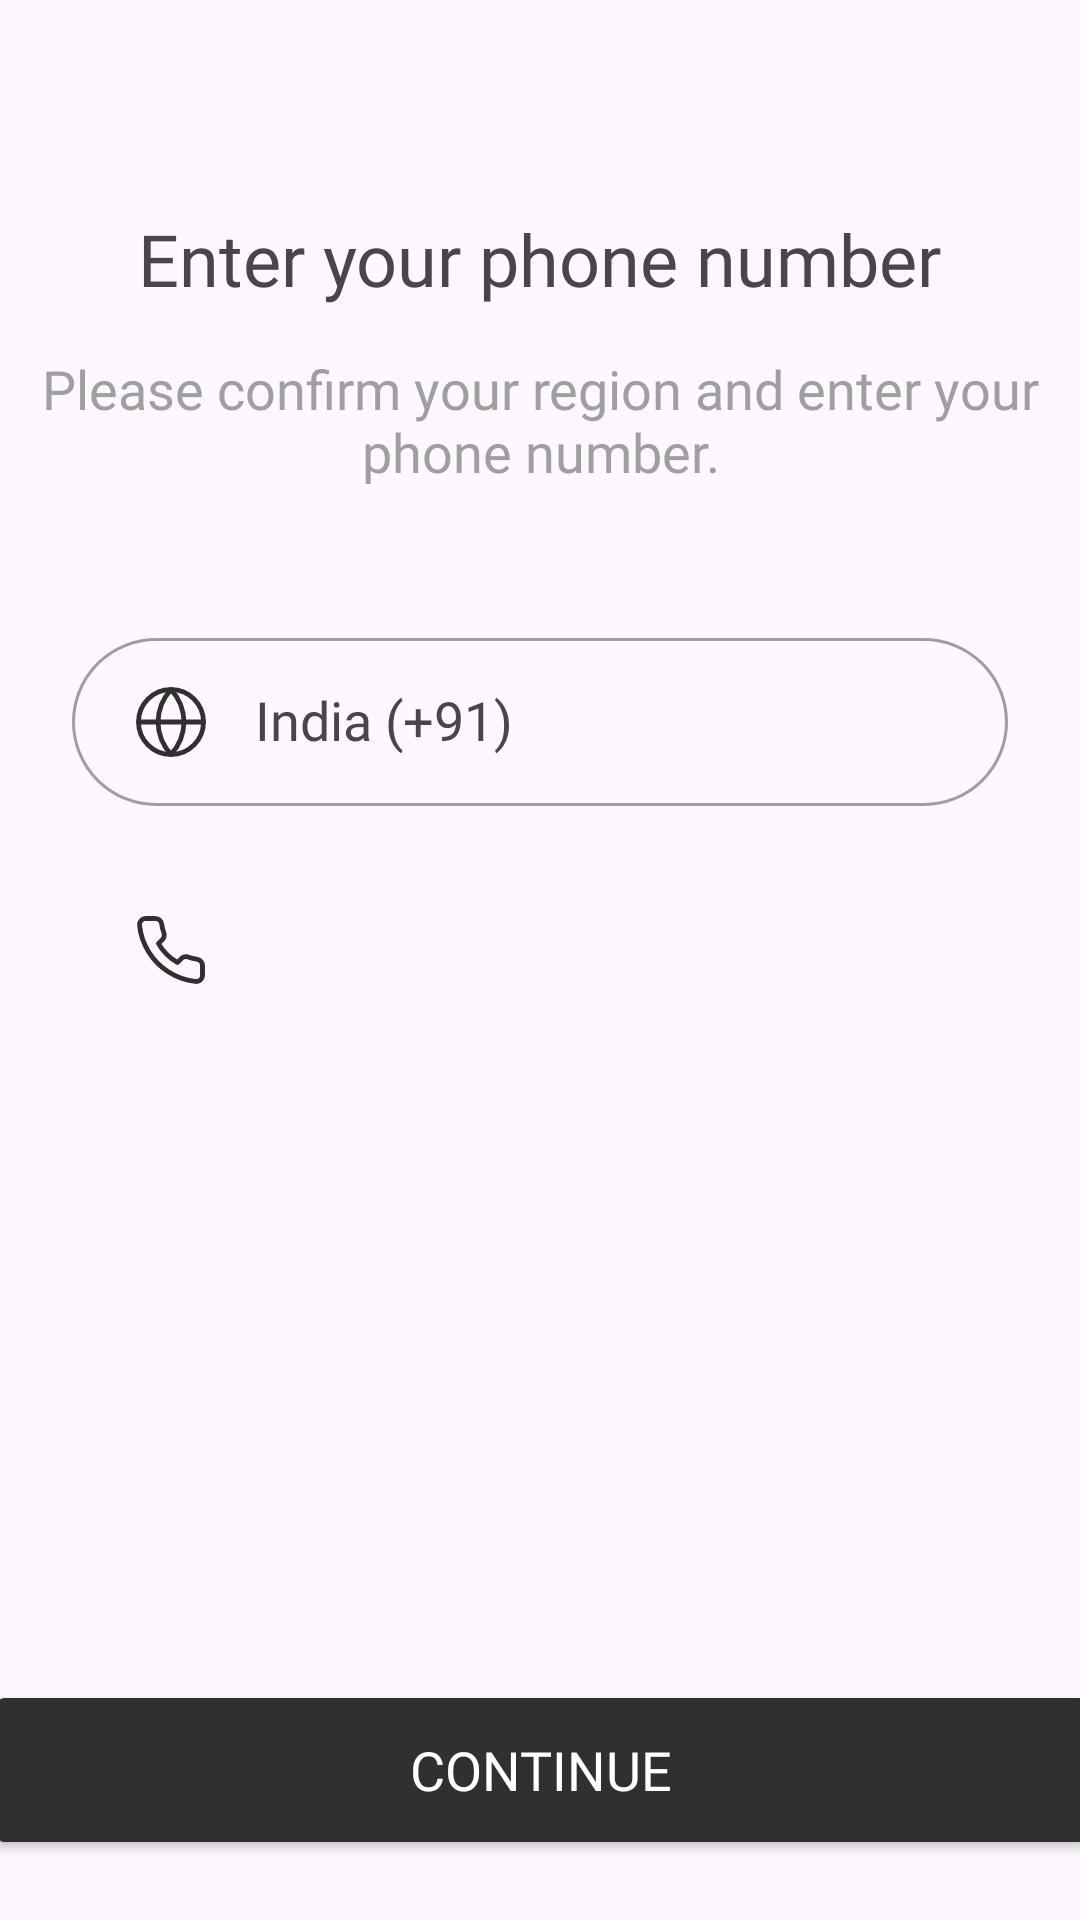

Reconstruct the res/layout file that produces this screen, plus the resources it refers to.
<!-- AndroidManifest.xml: application theme Theme.ChitChat -->
<!-- res/layout/activity_verification_phone_number.xml -->
<?xml version="1.0" encoding="utf-8"?>
<androidx.constraintlayout.widget.ConstraintLayout xmlns:android="http://schemas.android.com/apk/res/android"
    xmlns:app="http://schemas.android.com/apk/res-auto"
    xmlns:tools="http://schemas.android.com/tools"
    android:layout_width="match_parent"
    android:layout_height="match_parent"
    android:fitsSystemWindows="true"
    tools:context=".VerificationPhoneNumberActivity">

    <TextView
        android:id="@+id/textView3"
        android:layout_width="wrap_content"
        android:layout_height="wrap_content"
        android:layout_marginTop="70dp"
        android:fontFamily="@font/roboto_medium"
        android:text="Enter your phone number"
        android:textSize="24sp"
        app:layout_constraintEnd_toEndOf="parent"
        app:layout_constraintStart_toStartOf="parent"
        app:layout_constraintTop_toTopOf="parent" />

    <TextView
        android:id="@+id/textView4"
        android:layout_width="334dp"
        android:layout_height="wrap_content"
        android:layout_marginTop="15dp"
        android:fontFamily="@font/roboto"
        android:text="Please confirm your region and enter your phone number."
        android:textAlignment="center"
        android:textColor="@color/grey"
        android:textSize="18sp"
        app:layout_constraintEnd_toEndOf="@+id/textView3"
        app:layout_constraintStart_toStartOf="@+id/textView3"
        app:layout_constraintTop_toBottomOf="@+id/textView3" />

    <LinearLayout
        android:layout_width="match_parent"
        android:layout_height="wrap_content"
        android:layout_marginTop="50dp"
        android:orientation="vertical"
        app:layout_constraintEnd_toEndOf="parent"
        app:layout_constraintStart_toStartOf="parent"
        app:layout_constraintTop_toBottomOf="@+id/textView4">

        <LinearLayout
            android:layout_width="match_parent"
            android:layout_height="56dp"
            android:layout_marginStart="24dp"
            android:layout_marginEnd="24dp"
            android:gravity="center_vertical"
            android:background="@drawable/input_field"
            >

            <TextView
                android:layout_width="wrap_content"
                android:layout_height="wrap_content"
                android:text="India (+91)"
                android:textSize="18sp"
                android:paddingStart="20dp"
                android:fontFamily="@font/roboto"
                android:drawableStart="@drawable/icon"
                android:drawablePadding="15dp"
                />
        </LinearLayout>

        <LinearLayout
            android:layout_width="match_parent"
            android:layout_height="56dp"
            android:layout_marginStart="24dp"
            android:layout_marginEnd="24dp"
            android:gravity="center_vertical"
            android:layout_marginTop="20dp"
            android:layout_gravity="center_vertical"
            android:background="@drawable/input_field_2"
            >
            
            <ImageView
                android:layout_width="wrap_content"
                android:layout_height="wrap_content"
                android:src="@drawable/phone_icon"
                android:paddingStart="20dp"
                />
            
            <EditText
                android:id="@+id/phone_inputtext"
                android:layout_width="260dp"
                android:layout_height="26dp"
                android:layout_marginStart="15dp"
                android:background="@drawable/phone_input"
                android:inputType="phone"
                android:paddingStart="8dp"
                />
            
        </LinearLayout>



    </LinearLayout>

    <Button
        android:id="@+id/verify_phone_button"
        android:layout_width="370dp"
        android:layout_height="60dp"
        android:layout_marginBottom="20dp"
        android:backgroundTint="@color/black2"
        android:fontFamily="@font/roboto_medium"
        android:text="Continue"
        android:textColor="@color/white"
        android:textSize="18sp"
        app:layout_constraintBottom_toBottomOf="parent"
        app:layout_constraintEnd_toEndOf="parent"
        app:layout_constraintStart_toStartOf="parent" />

</androidx.constraintlayout.widget.ConstraintLayout>
<!-- resources referenced by this layout -->
<resources>
  <color name="black2">#303030</color>
  <color name="grey">#9E9F9F</color>
  <color name="white">#FFFFFFFF</color>
  <!-- drawable icon (drawable) -->
  <vector xmlns:android="http://schemas.android.com/apk/res/android"
      android:width="26dp"
      android:height="26dp"
      android:viewportWidth="26"
      android:viewportHeight="26">
    <path
        android:pathData="M13,23.833C18.983,23.833 23.833,18.983 23.833,13C23.833,7.017 18.983,2.167 13,2.167C7.017,2.167 2.167,7.017 2.167,13C2.167,18.983 7.017,23.833 13,23.833Z"
        android:strokeLineJoin="round"
        android:strokeWidth="1.6"
        android:fillColor="#00000000"
        android:strokeColor="#303030"
        android:strokeLineCap="round"/>
    <path
        android:pathData="M2.167,13H23.833"
        android:strokeLineJoin="round"
        android:strokeWidth="1.6"
        android:fillColor="#00000000"
        android:strokeColor="#303030"
        android:strokeLineCap="round"/>
    <path
        android:pathData="M13,2.167C15.71,5.133 17.25,8.983 17.333,13C17.25,17.017 15.71,20.867 13,23.833C10.29,20.867 8.75,17.017 8.667,13C8.75,8.983 10.29,5.133 13,2.167V2.167Z"
        android:strokeLineJoin="round"
        android:strokeWidth="1.6"
        android:fillColor="#00000000"
        android:strokeColor="#303030"
        android:strokeLineCap="round"/>
  </vector>
  <!-- drawable input_field (drawable) -->
  <?xml version="1.0" encoding="utf-8"?>
  <shape xmlns:android="http://schemas.android.com/apk/res/android">
  <corners android:radius="30dp"/>
      <stroke android:color="@color/grey" android:width="1dp"/>
  </shape>
  <!-- drawable phone_icon (drawable) -->
  <vector xmlns:android="http://schemas.android.com/apk/res/android"
      android:width="26dp"
      android:height="26dp"
      android:viewportWidth="26"
      android:viewportHeight="26">
    <path
        android:pathData="M23.499,18.222V21.384C23.5,21.677 23.44,21.968 23.323,22.237C23.205,22.506 23.032,22.747 22.815,22.945C22.598,23.144 22.343,23.295 22.064,23.389C21.786,23.483 21.49,23.518 21.198,23.491C17.948,23.139 14.828,22.031 12.085,20.256C9.534,18.638 7.371,16.48 5.75,13.934C3.966,11.184 2.855,8.055 2.509,4.797C2.482,4.506 2.517,4.212 2.61,3.935C2.704,3.658 2.854,3.403 3.052,3.187C3.25,2.971 3.49,2.798 3.759,2.68C4.027,2.562 4.317,2.5 4.61,2.5H7.777C8.29,2.495 8.787,2.676 9.175,3.01C9.564,3.343 9.817,3.806 9.889,4.313C10.023,5.324 10.271,6.318 10.628,7.274C10.77,7.651 10.801,8.061 10.717,8.455C10.633,8.849 10.437,9.211 10.153,9.497L8.812,10.835C10.315,13.474 12.504,15.658 15.147,17.158L16.488,15.82C16.775,15.537 17.138,15.341 17.533,15.257C17.928,15.173 18.338,15.204 18.716,15.346C19.674,15.703 20.67,15.95 21.683,16.083C22.196,16.156 22.665,16.413 22.999,16.808C23.334,17.202 23.512,17.706 23.499,18.222Z"
        android:strokeLineJoin="round"
        android:strokeWidth="1.6"
        android:fillColor="#00000000"
        android:strokeColor="#303030"
        android:strokeLineCap="round"/>
  </vector>
  <style name="Theme.ChitChat" parent="Base.Theme.ChitChat" />
  <style name="Base.Theme.ChitChat" parent="Theme.Material3.DayNight.NoActionBar">
          
          
          <item name="android:windowTranslucentStatus">true</item>
          <item name="android:windowTranslucentNavigation">true</item>
      </style>
</resources>
